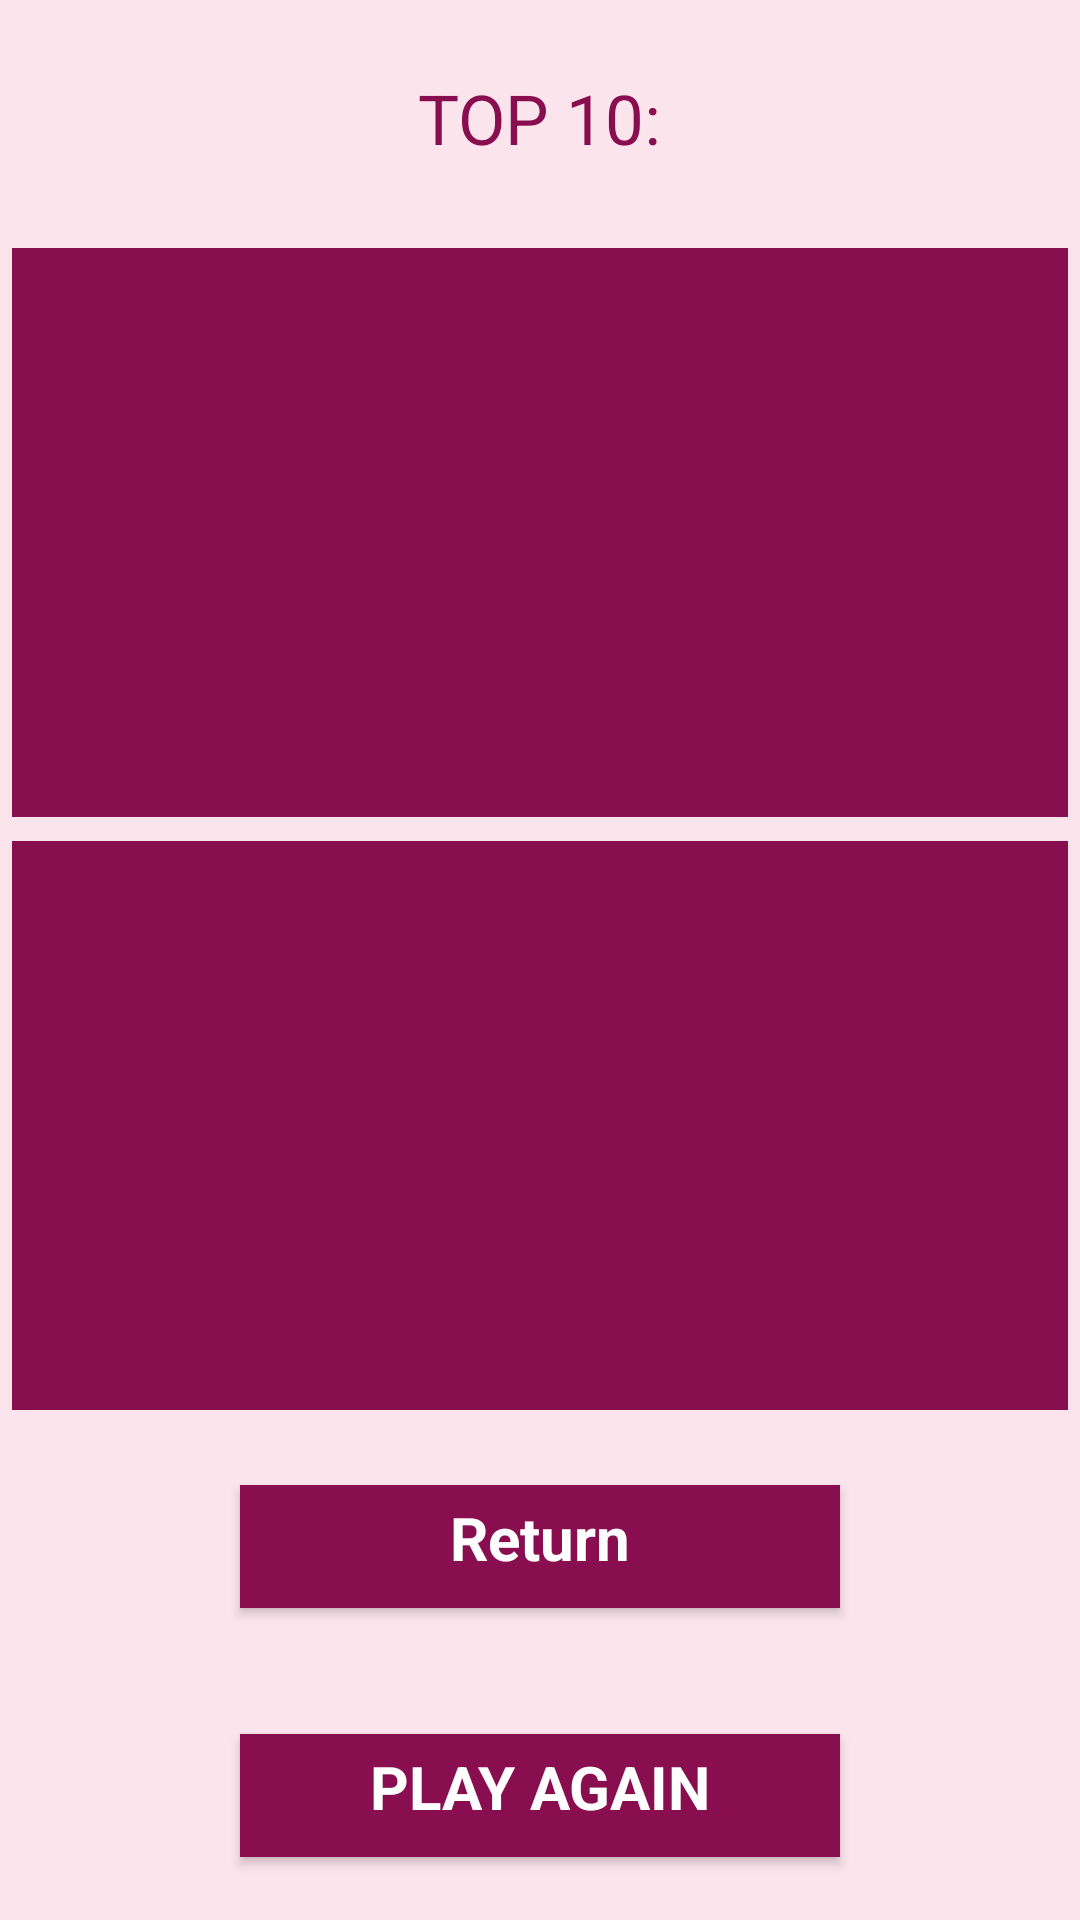

Layout XML and referenced resources for this Android screen:
<!-- AndroidManifest.xml: application theme Theme.HW01 -->
<!-- res/layout/activity_top_10.xml -->
<?xml version="1.0" encoding="utf-8"?>
<RelativeLayout
    xmlns:android="http://schemas.android.com/apk/res/android"
    xmlns:app="http://schemas.android.com/apk/res-auto"
    xmlns:tools="http://schemas.android.com/tools"
    android:layout_width="match_parent"
    android:layout_height="match_parent"
    tools:context=".Activities.TopTenActivity"
    android:background="#fce4ec"
    android:keepScreenOn="true">

    <androidx.appcompat.widget.LinearLayoutCompat
        android:layout_width="match_parent"
        android:layout_height="match_parent"
        android:gravity="center"
        android:orientation="vertical">

        <com.google.android.material.textview.MaterialTextView
            android:id="@+id/top_10_LBL_title"
            android:layout_width="wrap_content"
            android:layout_height="wrap_content"
            android:layout_margin="24dp"
            android:text="TOP 10:"
            android:textColor="#880e4f"
            android:textSize="23sp" />

        <FrameLayout
            android:id="@+id/top_10_LAY_list"
            android:layout_width="match_parent"
            android:layout_height="0dp"
            android:layout_margin="4dp"
            android:layout_weight="1"
            android:background="#880e4f" />


        <FrameLayout
            android:id="@+id/top_10_LAY_map"
            android:layout_width="match_parent"
            android:layout_height="0dp"
            android:layout_margin="4dp"
            android:layout_weight="1"
            android:background="#880e4f" />

        <com.google.android.material.button.MaterialButton
            android:id="@+id/top_10_BTN_return"
            style="@style/Widget.Material3.FloatingActionButton.Large.Primary"
            android:layout_width="200dp"
            android:layout_height="wrap_content"
            android:layout_below="@+id/top_10_LAY_map"
            android:layout_centerHorizontal="true"
            android:layout_gravity="center"
            android:layout_marginTop="15dp"
            android:layout_marginBottom="15dp"
            android:backgroundTint="@color/button_color"
            android:paddingBottom="10dp"

            android:text="Return"
            android:textColor="#FFFFFF"
            android:textSize="20dp"

            android:textStyle="bold" />

        <com.google.android.material.button.MaterialButton
            android:id="@+id/menu_BTN_play_again"
            style="@style/Widget.Material3.FloatingActionButton.Large.Primary"
            android:layout_width="200dp"
            android:layout_height="wrap_content"
            android:layout_below="@+id/top_10_BTN_return"
            android:layout_centerHorizontal="true"
            android:layout_gravity="center"
            android:layout_marginTop="15dp"
            android:layout_marginBottom="15dp"
            android:backgroundTint="@color/button_color"
            android:paddingBottom="10dp"

            android:text="PLAY AGAIN"
            android:textColor="#FFFFFF"
            android:textSize="20dp"

            android:textStyle="bold" />


    </androidx.appcompat.widget.LinearLayoutCompat>

</RelativeLayout>
<!-- resources referenced by this layout -->
<resources>
  <color name="button_color">#880e4f</color>
  <style name="Theme.HW01" parent="Theme.MaterialComponents.DayNight.NoActionBar">
          
          <item name="colorPrimary">@color/button_color</item>
          <item name="colorPrimaryVariant">@color/button_color</item>
          <item name="colorOnPrimary">@color/white</item>
          
          <item name="colorSecondary">@color/teal_200</item>
          <item name="colorSecondaryVariant">@color/teal_700</item>
          <item name="colorOnSecondary">@color/black</item>
          
          <item name="android:statusBarColor" tools:targetApi="l">?attr/colorPrimaryVariant</item>
          
      </style>
  <color name="white">#FFFFFFFF</color>
  <color name="teal_200">#FF03DAC5</color>
  <color name="teal_700">#FF018786</color>
  <color name="black">#FF000000</color>
</resources>
